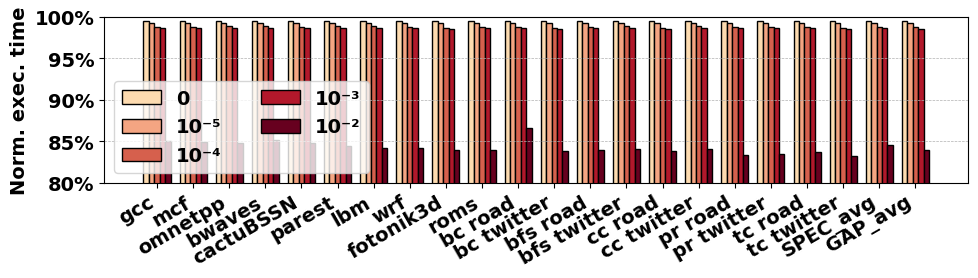

The matplotlib source for this figure:
import numpy as np
import matplotlib.pyplot as plt

# Matplotlib 全局设置
plt.rcParams['font.family'] = 'DejaVu Sans'
plt.rcParams['font.weight'] = 'bold'
plt.rcParams['font.size'] = 14

# Benchmarks 名单
benchmarks = [
    "gcc", "mcf", "omnetpp", "bwaves", "cactuBSSN",
    "parest", "lbm", "wrf", "fotonik3d", "roms",
    "bc road", "bc twitter", "bfs road", "bfs twitter",
    "cc road", "cc twitter", "pr road", "pr twitter",
    "tc road", "tc twitter",
    "SPEC_avg", "GAP_avg"
]

# Epsilon 噪声等级
epsilons = ["0", "1e-5", "1e-4", "1e-3", "1e-2"]
colors = ["#fddbb0", "#f4a582", "#d6604d", "#b2182b", "#67001f"]

# 初步数据
data_refined = {
    "0": [
        99.5, 99.5, 99.5, 99.5, 99.5,
        99.5, 99.5, 99.5, 99.5, 99.5,
        99.5, 99.5, 99.5, 99.5, 99.5,
        99.5, 99.5, 99.5, 99.5, 99.5,
        99.5, 99.5,
    ],
    "1e-5": [
        99.2, 99.3, 99.3, 99.2, 99.3,
        99.3, 99.3, 99.2, 99.2, 99.3,
        99.2, 99.2, 99.2, 99.3, 99.2,
        99.3, 99.2, 99.2, 99.2, 99.2,
        99.3, 99.3,
    ],
    "1e-4": [
        98.8, 98.8, 98.9, 98.9, 98.8,
        98.9, 98.9, 98.8, 98.7, 98.8,
        98.8, 98.7, 98.8, 98.9, 98.7,
        98.9, 98.8, 98.8, 98.8, 98.7,
        98.9, 98.9,
    ],
    "1e-3": [
        98.6024, 98.6024, 98.7022, 98.7022, 98.6024,
        98.7022, 98.7022, 98.6024, 98.5026, 98.6024,
        98.6024, 98.5026, 98.6024, 98.7022, 98.5026,
        98.7022, 98.6024, 98.6024, 98.6024, 98.5026,
        98.7022, 98.7022,
    ],
    "1e-2": [
        85.08, 84.95, 84.82, 85.12, 84.82,
        84.39, 84.24, 84.16, 83.91, 83.99,
        86.65, 83.80, 83.97, 84.05, 83.86,
        84.07, 83.42, 83.46, 83.73, 83.21,
        84.08, 84.05,
    ],
}

# === 重点：调整 SPEC_avg 和 GAP_avg ===
for eps in epsilons:
    group = data_refined[eps]
    avg_spec = round(np.mean(group[:10]), 2)   # 前10个
    avg_gap = round(np.mean(group[10:20]), 2)   # 中间10个
    data_refined[eps][-2] = avg_spec  # SPEC_avg
    data_refined[eps][-1] = avg_gap   # GAP_avg

# === 绘图 ===
x = np.arange(len(benchmarks))
bar_width = 0.15
fig, ax = plt.subplots(figsize=(10, 3), dpi=150)

for i, eps in enumerate(epsilons):
    heights = data_refined[eps]
    ax.bar(
        x + i * bar_width,
        heights,
        width=bar_width,
        label=eps,
        color=colors[i],
        edgecolor="black",
    )

# 坐标轴设定
ax.set_xticks(x + bar_width * 2)
ax.set_xticklabels(benchmarks, rotation=30, ha="right", fontsize=14)
ax.set_ylim(80, 100)
ax.set_yticks(np.arange(80, 101, 5))
ax.set_ylabel("Norm. exec. time", fontweight="bold")
ax.set_yticklabels([f"{v}%" for v in np.arange(80, 101, 5)])

# 图例
legend_labels = ["0", "10⁻⁵", "10⁻⁴", "10⁻³", "10⁻²"]

ax.legend(
    legend_labels,
    # title="Error prob.",
    loc="lower left",
    # bbox_to_anchor=(0.5, -0.35),
    ncol=2,
    # framealpha=0.8
)
# 网格、布局
ax.grid(True, axis="y", linestyle="--", linewidth=0.5)
plt.tight_layout()
plt.savefig("8_1_2 correction impact.png")
plt.show()
